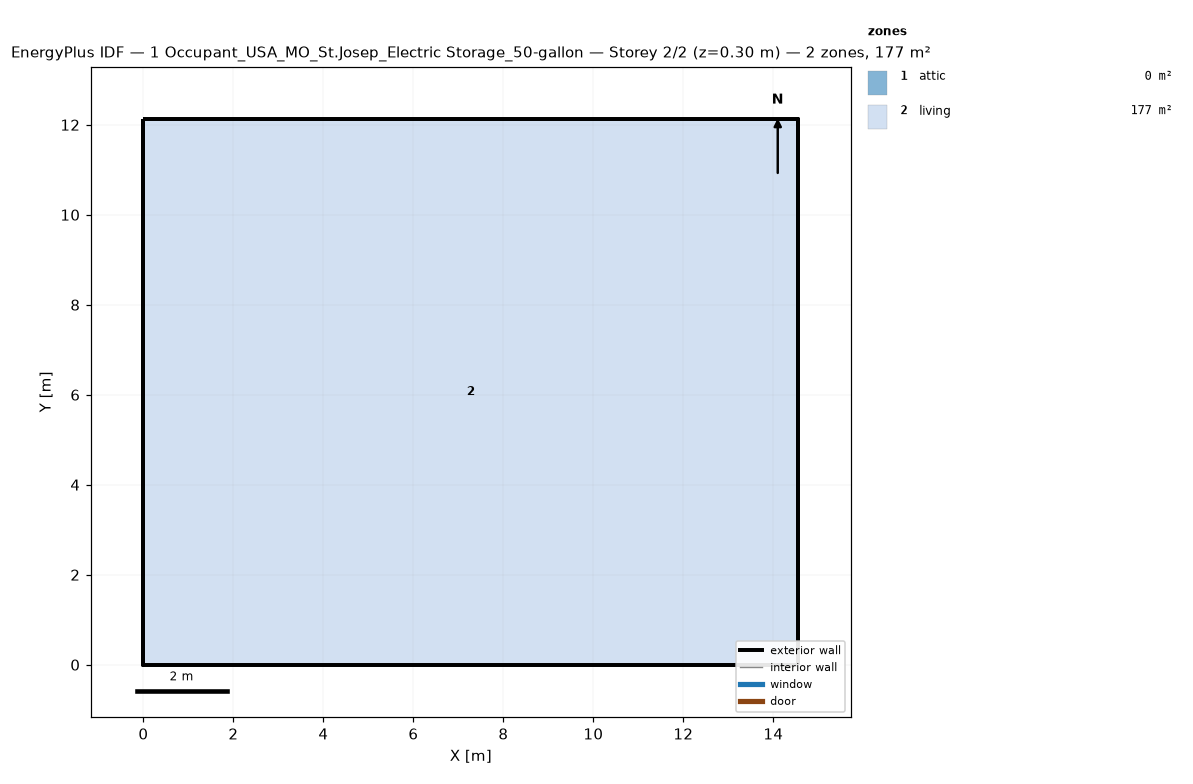
=== STOREY PLAN SPEC (per zone: floor XY polygon, exterior-wall plan segments, windows/doors) ===
zone 1: attic  (0.0 m²)
  exterior wall: (14.55, 0.00) – (14.55, 12.13) – (14.55, 6.06)  [18.2 m]
  exterior wall: (0.00, 12.13) – (0.00, 0.00) – (0.00, 6.06)  [18.2 m]
zone 2: living  (176.5 m²)
  floor: (0.00, 0.00) (0.00, 12.13) (14.55, 12.13) (14.55, 0.00)
  exterior wall: (0.00, 0.00) – (14.55, 0.00)  [14.6 m]
  exterior wall: (14.55, 0.00) – (14.55, 12.13)  [12.1 m]
  exterior wall: (14.55, 12.13) – (0.00, 12.13)  [14.6 m]
  exterior wall: (0.00, 12.13) – (0.00, 0.00)  [12.1 m]

=== DERIVED (storey summary) ===
Building: 1 Occupant_USA_MO_St.Josep_Electric Storage_50-gallon
Storey: 2 of 2  (floor level z = 0.30 m)
Storey gross floor area: 176.5 m²
Zones on this storey: 2
  - attic: floor 0.0 m²; exterior wall 36.4 m (24.5 m²); WWR 0.0%
  - living: floor 176.5 m²; exterior wall 53.4 m (146.4 m²); WWR 0.0%
Zone adjacency: (none detected)